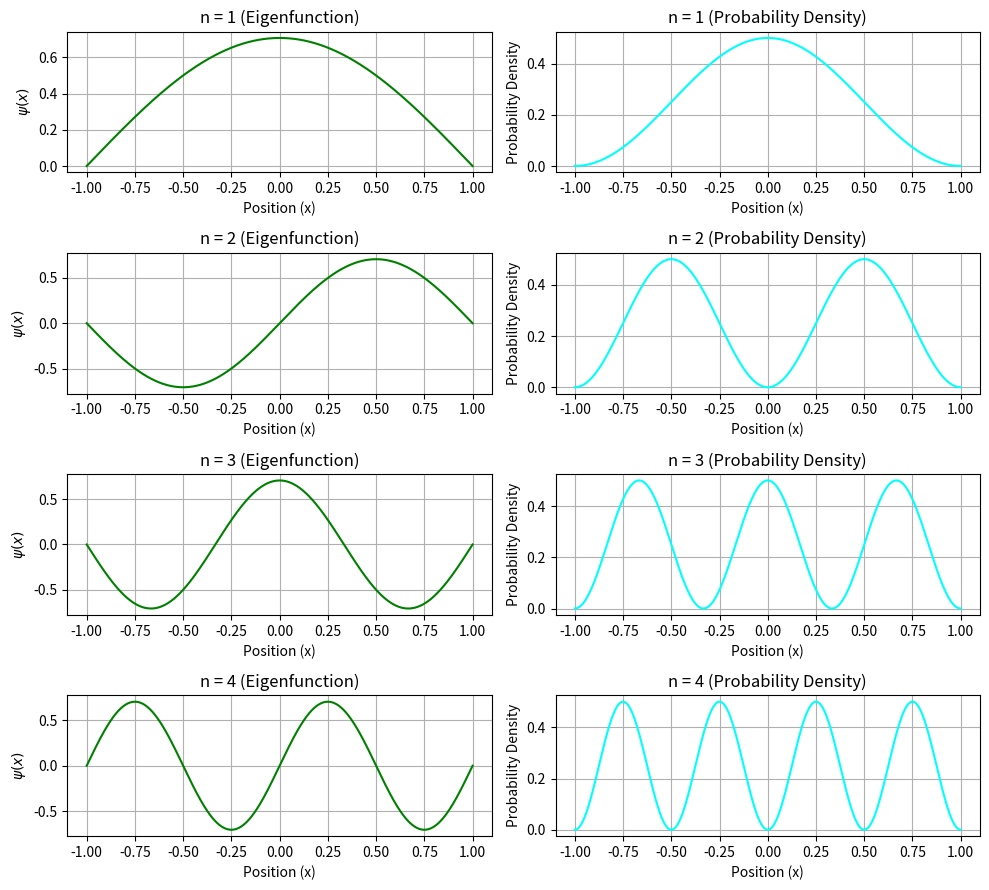

Write the Python code that produced this figure.
import math
import numpy as np
import matplotlib.pyplot as plt

a = 1
y_axis = []
x_plot = []
probability_density = []

for n in range(1, 5):
    x = -a
    x_values = []
    y_values = []
    density_values = []

    while x <= a:
        if n % 2 == 0:
            y = (np.sin((n * np.pi * x) / (2 * a)) / math.sqrt(2 / a))
        else:
            y = (np.cos((n * np.pi * x) / (2 * a)) / math.sqrt(2 / a))

        x_values.append(x)
        y_values.append(y)
        density = y**2
        density_values.append(density)
        x += 0.0001

    x_plot.append(x_values)
    y_axis.append(y_values)
    probability_density.append(density_values)

plt.figure(figsize=(10, 9))
for i in range(4):
    plt.subplot(4, 2, 2 * i + 1)
    plt.plot(x_plot[i], y_axis[i], color='green')
    plt.title(f'n = {i+1} (Eigenfunction)')
    plt.xlabel('Position (x)')
    plt.ylabel('$\psi(x)$')
    plt.grid()

    plt.subplot(4, 2, 2 * i + 2)
    plt.plot(x_plot[i], probability_density[i], color='cyan')
    plt.title(f'n = {i+1} (Probability Density)')
    plt.xlabel('Position (x)')
    plt.ylabel('Probability Density')
    plt.grid()

plt.tight_layout()
plt.show()
